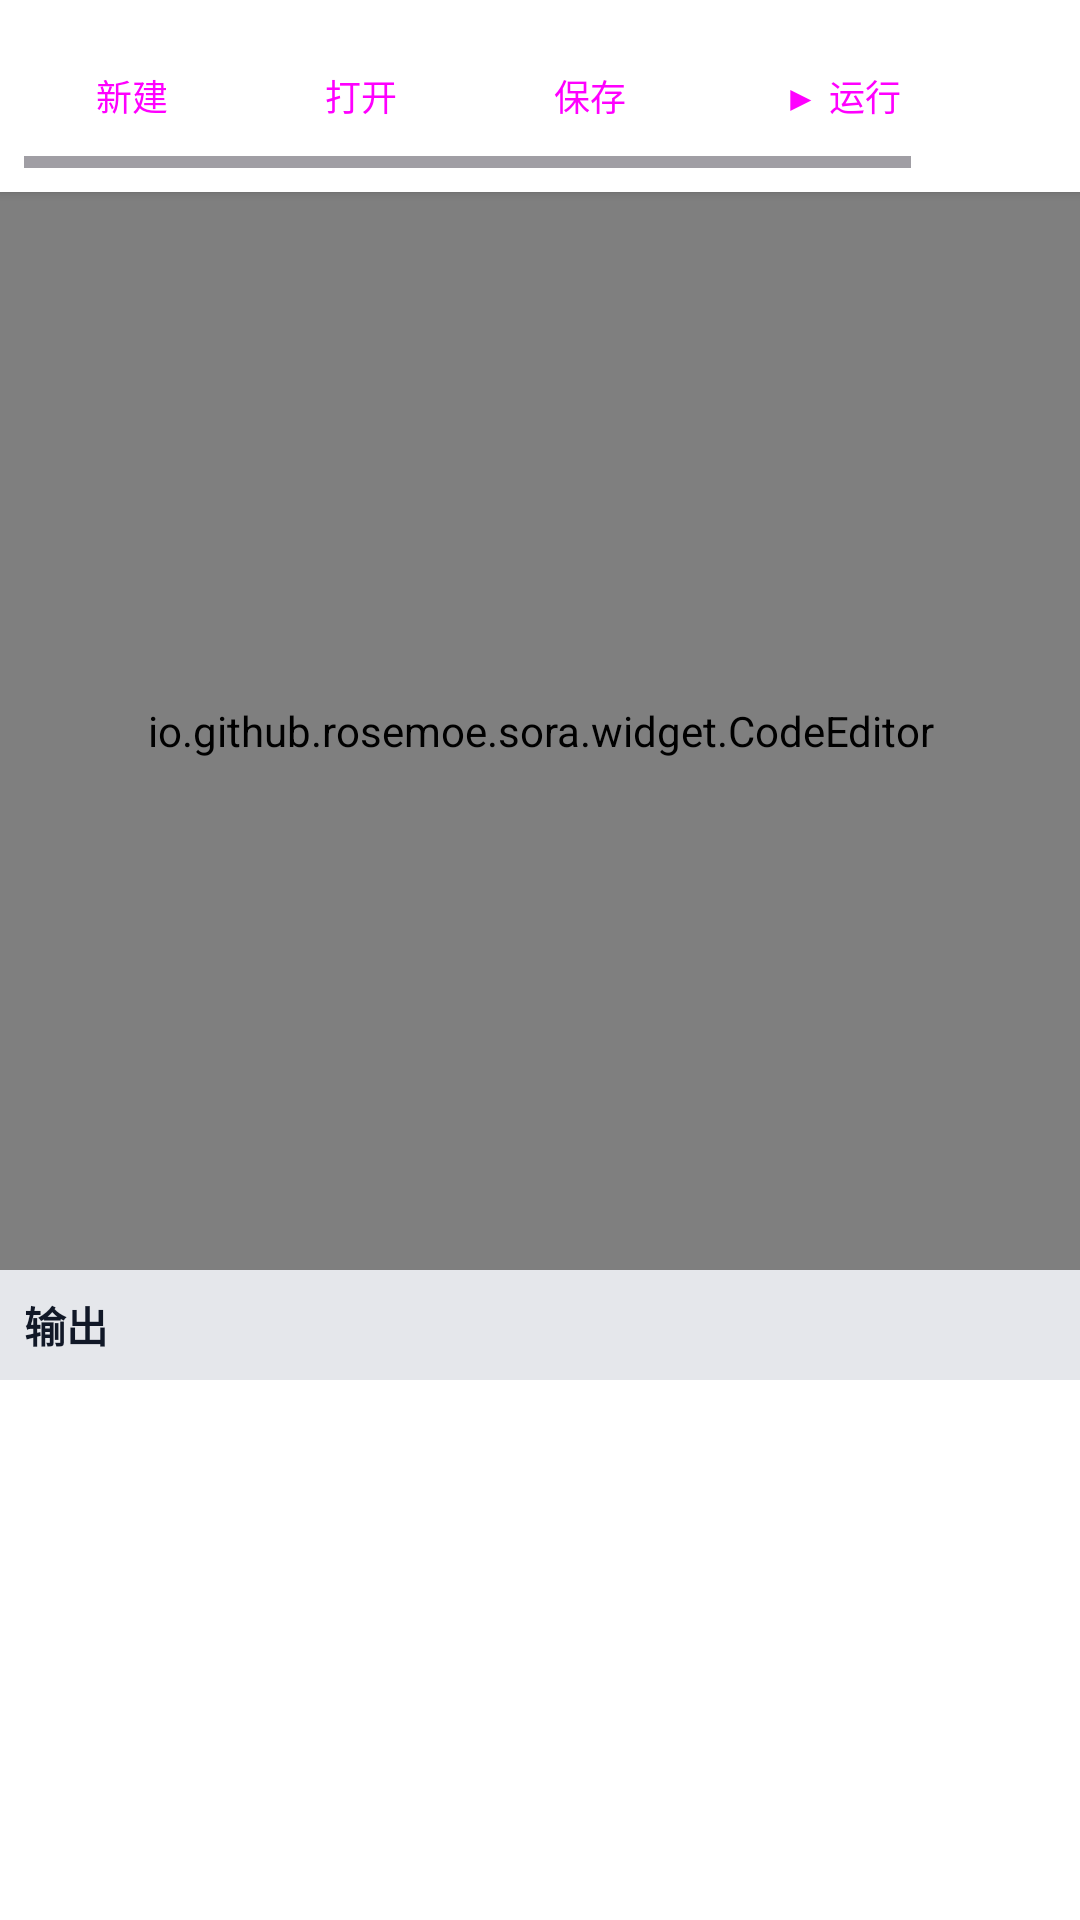

Reconstruct the res/layout file that produces this screen, plus the resources it refers to.
<!-- AndroidManifest.xml: application theme Theme.MovingHacker -->
<!-- res/layout/fragment_python_editor.xml -->
<?xml version="1.0" encoding="utf-8"?>
<LinearLayout xmlns:android="http://schemas.android.com/apk/res/android"
    android:layout_width="match_parent"
    android:layout_height="match_parent"
    android:orientation="vertical"
    android:background="@color/app_surface">

    
    <HorizontalScrollView
        android:layout_width="match_parent"
        android:layout_height="wrap_content"
        android:background="@color/app_surface"
        android:elevation="2dp"
        android:padding="8dp">

        <LinearLayout
            android:layout_width="wrap_content"
            android:layout_height="wrap_content"
            android:orientation="horizontal">

            <Button
                android:id="@+id/btn_new"
                android:layout_width="wrap_content"
                android:layout_height="wrap_content"
                android:text="新建"
                android:textSize="12sp"
                android:minWidth="60dp"
                android:layout_marginEnd="4dp"
                style="@style/Widget.Material3.Button.TonalButton" />

            <Button
                android:id="@+id/btn_open"
                android:layout_width="wrap_content"
                android:layout_height="wrap_content"
                android:text="打开"
                android:textSize="12sp"
                android:minWidth="60dp"
                android:layout_marginEnd="4dp"
                style="@style/Widget.Material3.Button.TonalButton" />

            <Button
                android:id="@+id/btn_save"
                android:layout_width="wrap_content"
                android:layout_height="wrap_content"
                android:text="保存"
                android:textSize="12sp"
                android:minWidth="60dp"
                android:layout_marginEnd="4dp"
                style="@style/Widget.Material3.Button.TonalButton" />

            <Button
                android:id="@+id/btn_run"
                android:layout_width="wrap_content"
                android:layout_height="wrap_content"
                android:text="▶ 运行"
                android:textSize="12sp"
                android:minWidth="80dp"
                android:layout_marginEnd="4dp"
                style="@style/Widget.Material3.Button.TonalButton" />

            <Button
                android:id="@+id/btn_pip"
                android:layout_width="wrap_content"
                android:layout_height="wrap_content"
                android:text="Pip管理"
                android:textSize="12sp"
                android:minWidth="80dp"
                style="@style/Widget.Material3.Button.TonalButton" />

        </LinearLayout>
    </HorizontalScrollView>

    
    <io.github.rosemoe.sora.widget.CodeEditor
        android:id="@+id/code_editor"
        android:layout_width="match_parent"
        android:layout_height="0dp"
        android:layout_weight="1"
        android:background="@color/app_surface" />

    
    <TextView
        android:layout_width="match_parent"
        android:layout_height="wrap_content"
        android:text="输出"
        android:textSize="14sp"
        android:textStyle="bold"
        android:padding="8dp"
        android:background="@color/app_divider"
        android:textColor="@color/app_text" />

    <ScrollView
        android:id="@+id/output_scroll"
        android:layout_width="match_parent"
        android:layout_height="0dp"
        android:layout_weight="0.5"
        android:background="@color/app_surface">

        <TextView
            android:id="@+id/output_text"
            android:layout_width="match_parent"
            android:layout_height="wrap_content"
            android:padding="12dp"
            android:textSize="12sp"
            android:fontFamily="monospace"
            android:textColor="@color/app_text"
            android:textIsSelectable="true" />
    </ScrollView>

</LinearLayout>
<!-- resources referenced by this layout -->
<resources>
  <color name="app_divider">#FFE5E7EB</color>
  <color name="app_surface">#FFFFFFFF</color>
  <color name="app_text">#FF111827</color>
  <style name="Theme.MovingHacker" parent="Base.Theme.MovingHacker" />
  <style name="Base.Theme.MovingHacker" parent="Theme.Material3.Light.NoActionBar">
          <item name="colorPrimary">@color/app_primary</item>
          <item name="colorOnPrimary">@color/app_on_primary</item>
          <item name="colorSurface">@color/app_surface</item>
          <item name="colorOnSurface">@color/app_text</item>
          <item name="colorSurfaceVariant">@color/app_surface</item>
          <item name="colorOnSurfaceVariant">@color/app_text_secondary</item>
          <item name="colorOutline">@color/app_divider</item>
  
          <item name="android:windowBackground">@color/app_bg</item>
          <item name="android:statusBarColor">@color/app_bg</item>
          <item name="android:navigationBarColor">@color/app_bg</item>
      </style>
  <color name="app_primary">#FF111827</color>
  <color name="app_on_primary">#FFFFFFFF</color>
  <color name="app_text_secondary">#FF6B7280</color>
  <color name="app_bg">#FFF3F4F6</color>
</resources>
